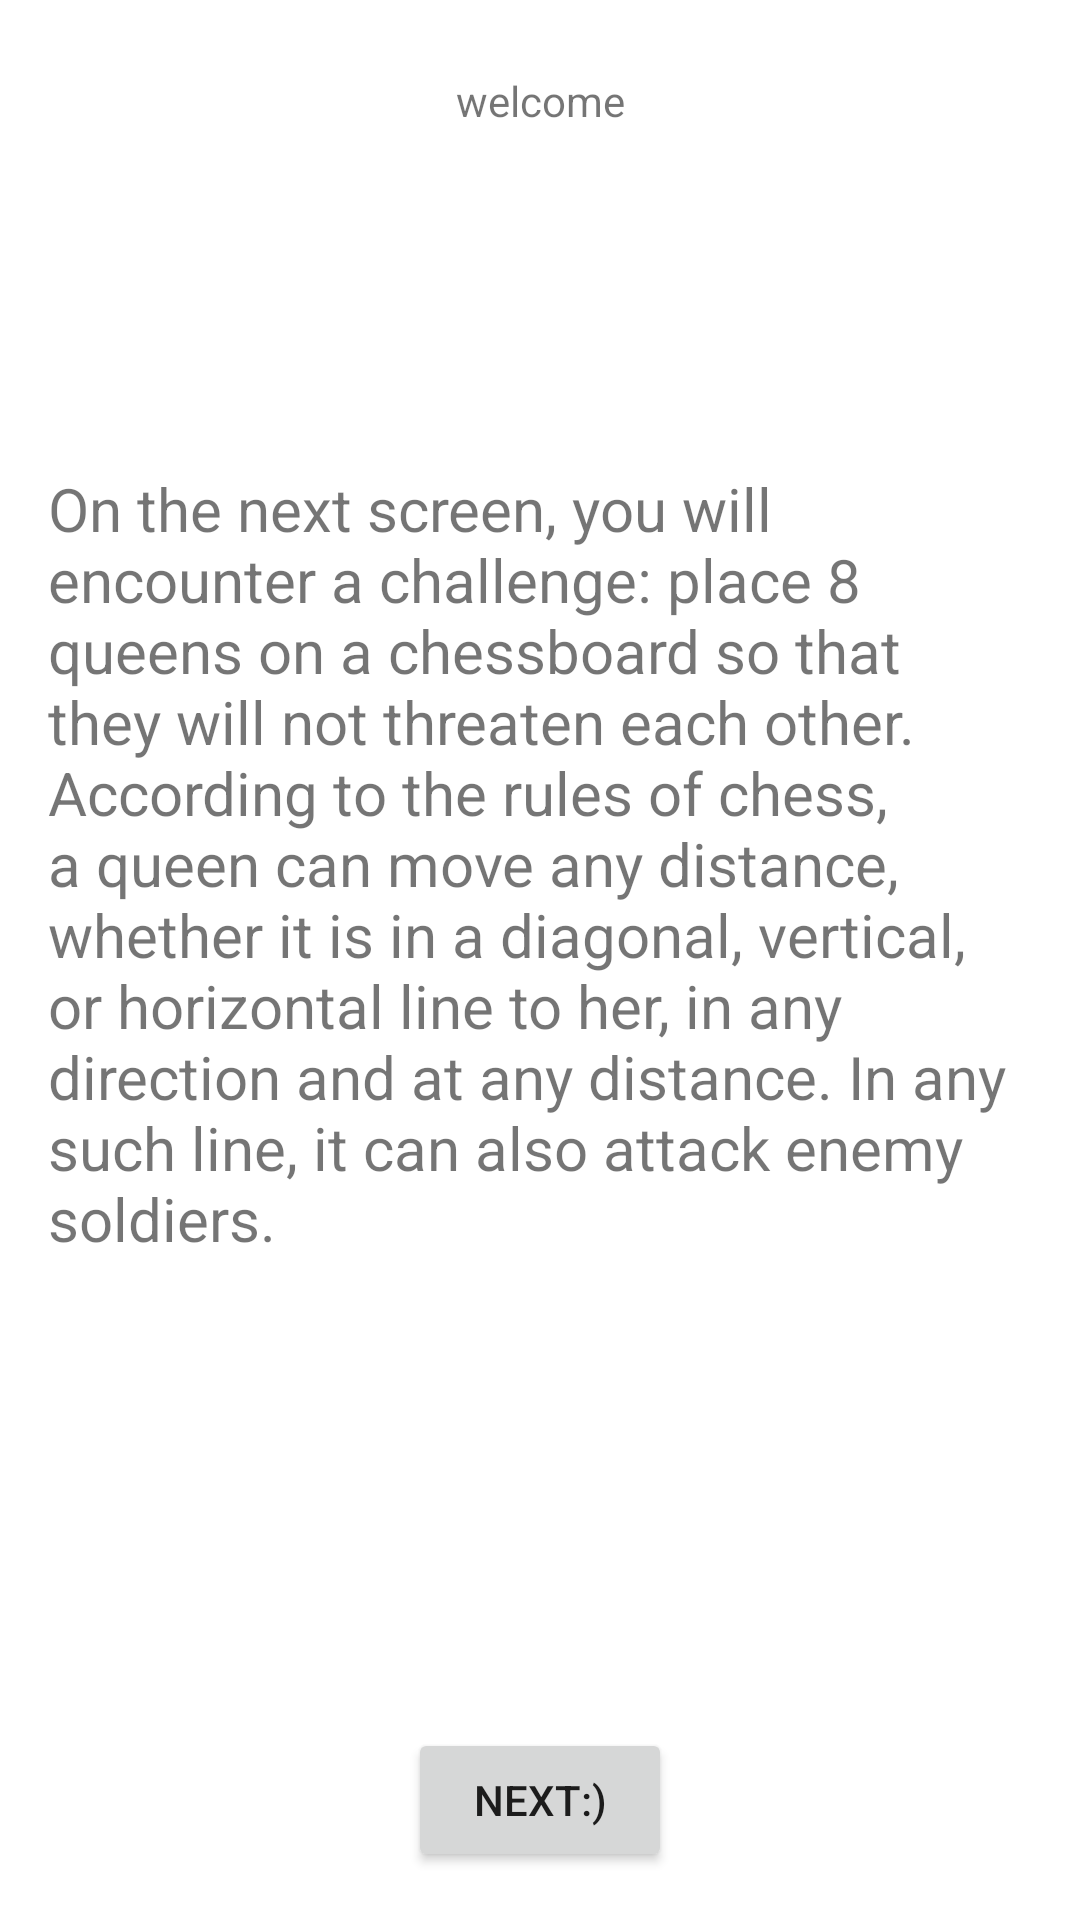

Write the Android layout XML for this screen, with the resource values it uses.
<!-- AndroidManifest.xml: application theme Theme.Queenzl -->
<!-- res/layout/fragment_info.xml -->
<?xml version="1.0" encoding="utf-8"?>
<androidx.constraintlayout.widget.ConstraintLayout xmlns:android="http://schemas.android.com/apk/res/android"
    xmlns:app="http://schemas.android.com/apk/res-auto"
    xmlns:tools="http://schemas.android.com/tools"
    android:layout_width="match_parent"
    android:layout_height="match_parent">

    <Button
        android:id="@+id/nav_to_game"
        android:layout_width="wrap_content"
        android:layout_height="wrap_content"
        android:layout_marginBottom="16dp"
        android:text="next:)"
        app:layout_constraintBottom_toBottomOf="parent"
        app:layout_constraintEnd_toEndOf="parent"
        app:layout_constraintStart_toStartOf="parent" />

    <TextView
        android:id="@+id/textView"
        android:layout_width="wrap_content"
        android:layout_height="wrap_content"
        android:layout_marginTop="24dp"
        android:text="welcome"
        app:layout_constraintEnd_toEndOf="parent"
        app:layout_constraintStart_toStartOf="parent"
        app:layout_constraintTop_toTopOf="parent" />

    <TextView
        android:id="@+id/textView2"
        android:layout_width="wrap_content"
        android:layout_height="wrap_content"
        android:layout_marginTop="94dp"
        app:layout_constraintEnd_toEndOf="@+id/textView"
        app:layout_constraintStart_toStartOf="@+id/textView"
        app:layout_constraintTop_toBottomOf="@+id/textView" />

    <TextView
        android:id="@+id/textView3"
        android:layout_width="0dp"
        android:layout_height="wrap_content"
        android:layout_marginStart="16dp"
        android:layout_marginEnd="16dp"
        android:text="On the next screen, you will encounter a challenge: place 8 queens on a chessboard so that they will not threaten each other. According to the rules of chess, a queen can move any distance, whether it is in a diagonal, vertical, or horizontal line to her, in any direction and at any distance. In any such line, it can also attack enemy soldiers."
        android:textSize="20sp"
        app:layout_constraintEnd_toEndOf="parent"
        app:layout_constraintStart_toStartOf="parent"
        app:layout_constraintTop_toBottomOf="@+id/textView2" />
</androidx.constraintlayout.widget.ConstraintLayout>
<!-- resources referenced by this layout -->
<resources>
  <style name="Theme.Queenzl" parent="Theme.MaterialComponents.DayNight.NoActionBar">
          
          <item name="colorPrimary">@color/purple_500</item>
          <item name="colorPrimaryVariant">@color/purple_700</item>
          <item name="colorOnPrimary">@color/white</item>
          
          <item name="colorSecondary">@color/teal_200</item>
          <item name="colorSecondaryVariant">@color/teal_700</item>
          <item name="colorOnSecondary">@color/black</item>
          
          <item name="android:statusBarColor" tools:targetApi="l">?attr/colorPrimaryVariant</item>
          
      </style>
  <!-- not gathered from this repository: default colours our renderer supplied (Android Studio template values) -->
  <color name="purple_500">#FF6200EE</color>
  <color name="purple_700">#FF3700B3</color>
  <color name="teal_200">#FF03DAC5</color>
  <color name="teal_700">#FF018786</color>
  <color name="black">#FF000000</color>
  <color name="white">#FFFFFFFF</color>
</resources>
